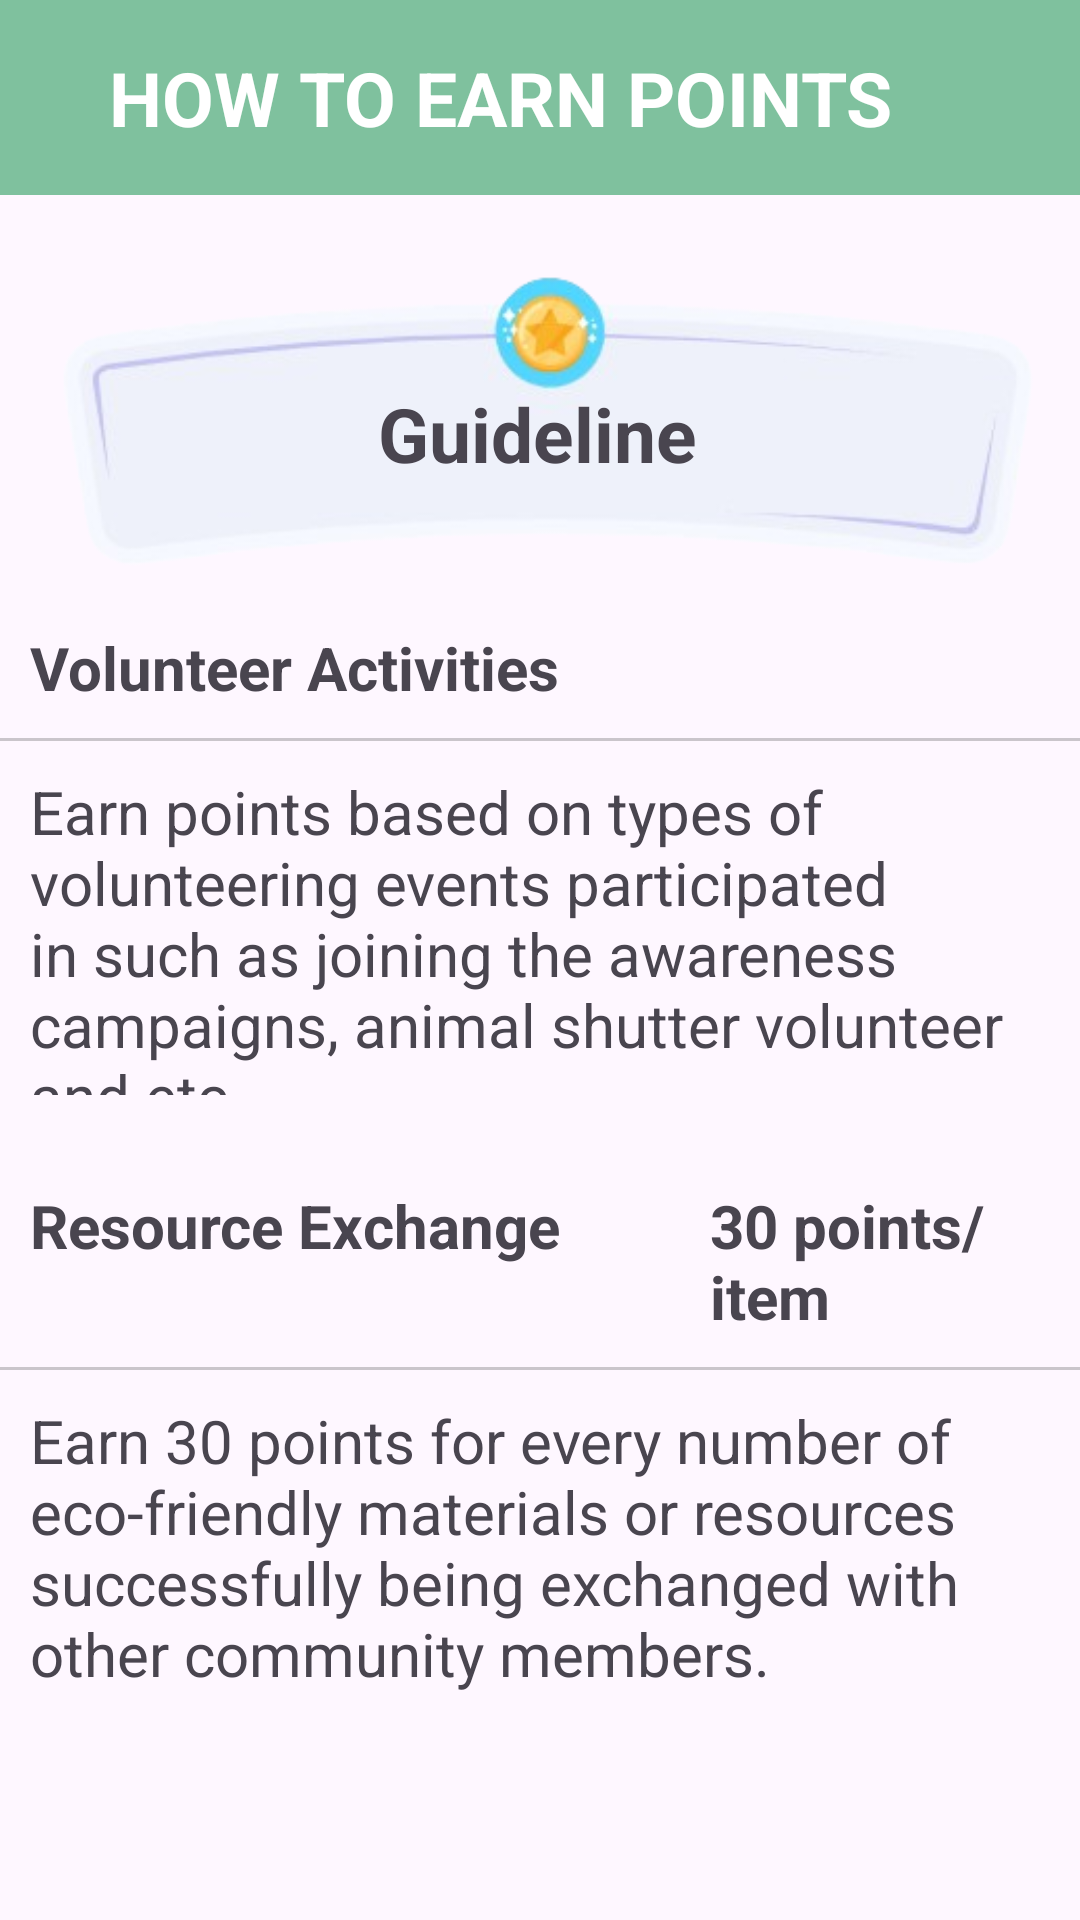

Write the Android layout XML for this screen, with the resource values it uses.
<!-- AndroidManifest.xml: application theme Theme.Ecocity -->
<!-- res/layout/activity_guideline1.xml -->
<?xml version="1.0" encoding="utf-8"?>
<androidx.constraintlayout.widget.ConstraintLayout xmlns:android="http://schemas.android.com/apk/res/android"
    xmlns:app="http://schemas.android.com/apk/res-auto"
    xmlns:tools="http://schemas.android.com/tools"
    android:layout_width="match_parent"
    android:layout_height="match_parent"
    tools:context=".Guideline1">

    <view
        android:id="@+id/navBar"
        class="androidx.appcompat.widget.ActionMenuView"
        android:layout_width="412dp"
        android:layout_height="65dp"
        android:background="#7fc19e"
        app:layout_constraintEnd_toEndOf="parent"
        app:layout_constraintStart_toStartOf="parent"
        app:layout_constraintTop_toTopOf="parent" />

    <ImageView
        android:id="@+id/title_bg"
        android:layout_width="348dp"
        android:layout_height="124dp"
        android:layout_marginTop="10dp"
        app:layout_constraintEnd_toEndOf="parent"
        app:layout_constraintStart_toStartOf="parent"
        app:layout_constraintTop_toBottomOf="@+id/navBar"
        app:srcCompat="@drawable/point_title" />

    <TextView
        android:id="@+id/Header1"
        android:layout_width="wrap_content"
        android:layout_height="wrap_content"
        android:text="HOW TO EARN POINTS"
        android:textColor="@color/white"
        android:textSize="25dp"
        android:textStyle="bold"
        app:layout_constraintBottom_toBottomOf="@+id/navBar"
        app:layout_constraintEnd_toEndOf="parent"
        app:layout_constraintStart_toStartOf="@+id/navBar"
        app:layout_constraintTop_toTopOf="@+id/navBar" />

    <ImageButton
        android:id="@+id/backButton2"
        android:layout_width="65dp"
        android:layout_height="65dp"
        android:backgroundTint="#00FFFFFF"
        app:layout_constraintEnd_toStartOf="@+id/Header1"
        app:layout_constraintStart_toStartOf="@+id/navBar"
        app:layout_constraintTop_toTopOf="parent"
        app:srcCompat="@drawable/baseline_arrow_back_ios_new_24_white" />

    <TextView
        android:id="@+id/title_1"
        android:layout_width="wrap_content"
        android:layout_height="wrap_content"
        android:text="Guideline"
        android:textSize="25dp"
        android:textStyle="bold"
        app:layout_constraintBottom_toBottomOf="@+id/title_bg"
        app:layout_constraintEnd_toEndOf="@+id/title_bg"
        app:layout_constraintHorizontal_bias="0.497"
        app:layout_constraintStart_toStartOf="@+id/title_bg"
        app:layout_constraintTop_toTopOf="@+id/title_bg"
        app:layout_constraintVertical_bias="0.582" />

    <LinearLayout
        android:id="@+id/linearLayout"
        android:layout_width="match_parent"
        android:layout_height="wrap_content"
        android:orientation="horizontal"
        android:paddingTop="10dp"
        app:layout_constraintEnd_toEndOf="parent"
        app:layout_constraintStart_toStartOf="parent"
        app:layout_constraintTop_toBottomOf="@+id/title_bg">

        <TextView
            android:id="@+id/title1"
            android:layout_width="wrap_content"
            android:layout_height="wrap_content"
            android:paddingStart="10dp"
            android:text="Volunteer Activities"
            android:textSize="20dp"
            android:textStyle="bold" />

    </LinearLayout>

    <LinearLayout
        android:id="@+id/linearLayout2"
        android:layout_width="wrap_content"
        android:layout_height="wrap_content"
        android:orientation="vertical"
        app:layout_constraintEnd_toEndOf="parent"
        app:layout_constraintStart_toStartOf="parent"
        app:layout_constraintTop_toBottomOf="@+id/linearLayout">

        <View
            android:id="@+id/view1"
            android:layout_width="match_parent"
            android:layout_height="1dp"
            android:layout_marginTop="10dp"
            android:background="#34000000" />

        <androidx.constraintlayout.widget.ConstraintLayout
            android:layout_width="match_parent"
            android:layout_height="wrap_content">

            <TextView
                android:id="@+id/des1"
                android:layout_width="match_parent"
                android:layout_height="118dp"
                android:layout_marginStart="10dp"
                android:paddingTop="10dp"
                android:text="Earn points based on types of volunteering events participated in such as joining the awareness campaigns, animal shutter volunteer and etc. "
                android:textSize="20dp"
                app:layout_constraintBottom_toBottomOf="parent"
                app:layout_constraintEnd_toEndOf="parent"
                app:layout_constraintHorizontal_bias="0.0"
                app:layout_constraintStart_toStartOf="parent"
                app:layout_constraintTop_toTopOf="parent" />
        </androidx.constraintlayout.widget.ConstraintLayout>

    </LinearLayout>

    <LinearLayout
        android:id="@+id/linearLayout4"
        android:layout_width="match_parent"
        android:layout_height="wrap_content"
        android:orientation="horizontal"
        android:paddingTop="30dp"
        app:layout_constraintEnd_toEndOf="parent"
        app:layout_constraintStart_toStartOf="parent"
        app:layout_constraintTop_toBottomOf="@+id/linearLayout2">

        <TextView
            android:id="@+id/title2"
            android:layout_width="wrap_content"
            android:layout_height="wrap_content"
            android:paddingStart="10dp"
            android:text="Resource Exchange"
            android:textSize="20dp"
            android:textStyle="bold" />

        <TextView
            android:id="@+id/title2_point"
            android:layout_width="wrap_content"
            android:layout_height="wrap_content"
            android:layout_weight="1"
            android:paddingStart="50dp"
            android:text="30 points/ item"
            android:textSize="20dp"
            android:textStyle="bold" />

    </LinearLayout>

    <LinearLayout
        android:layout_width="match_parent"
        android:layout_height="360dp"
        android:orientation="vertical"
        app:layout_constraintEnd_toEndOf="parent"
        app:layout_constraintStart_toStartOf="parent"
        app:layout_constraintTop_toBottomOf="@+id/linearLayout4">

        <View
            android:id="@+id/view2"
            android:layout_width="match_parent"
            android:layout_height="1dp"
            android:layout_marginTop="10dp"
            android:background="#34000000" />

        <TextView
            android:id="@+id/des2"
            android:layout_width="match_parent"
            android:layout_height="118dp"
            android:layout_marginStart="10dp"
            android:paddingTop="10dp"
            android:text="Earn 30 points for every number of eco-friendly materials or resources successfully being exchanged with other community members."
            android:textSize="20dp"
            app:layout_constraintBottom_toBottomOf="parent"
            app:layout_constraintEnd_toEndOf="parent"
            app:layout_constraintHorizontal_bias="0.0"
            app:layout_constraintStart_toStartOf="parent"
            app:layout_constraintTop_toTopOf="parent" />
    </LinearLayout>

</androidx.constraintlayout.widget.ConstraintLayout>
<!-- resources referenced by this layout -->
<resources>
  <color name="white">#FFFFFFFF</color>
  <!-- drawable point_title: png bitmap (drawable, 30581 bytes) -->
  <style name="Theme.Ecocity" parent="Base.Theme.Ecocity" />
  <style name="Base.Theme.Ecocity" parent="Theme.Material3.DayNight.NoActionBar">
          
          
      </style>
</resources>
